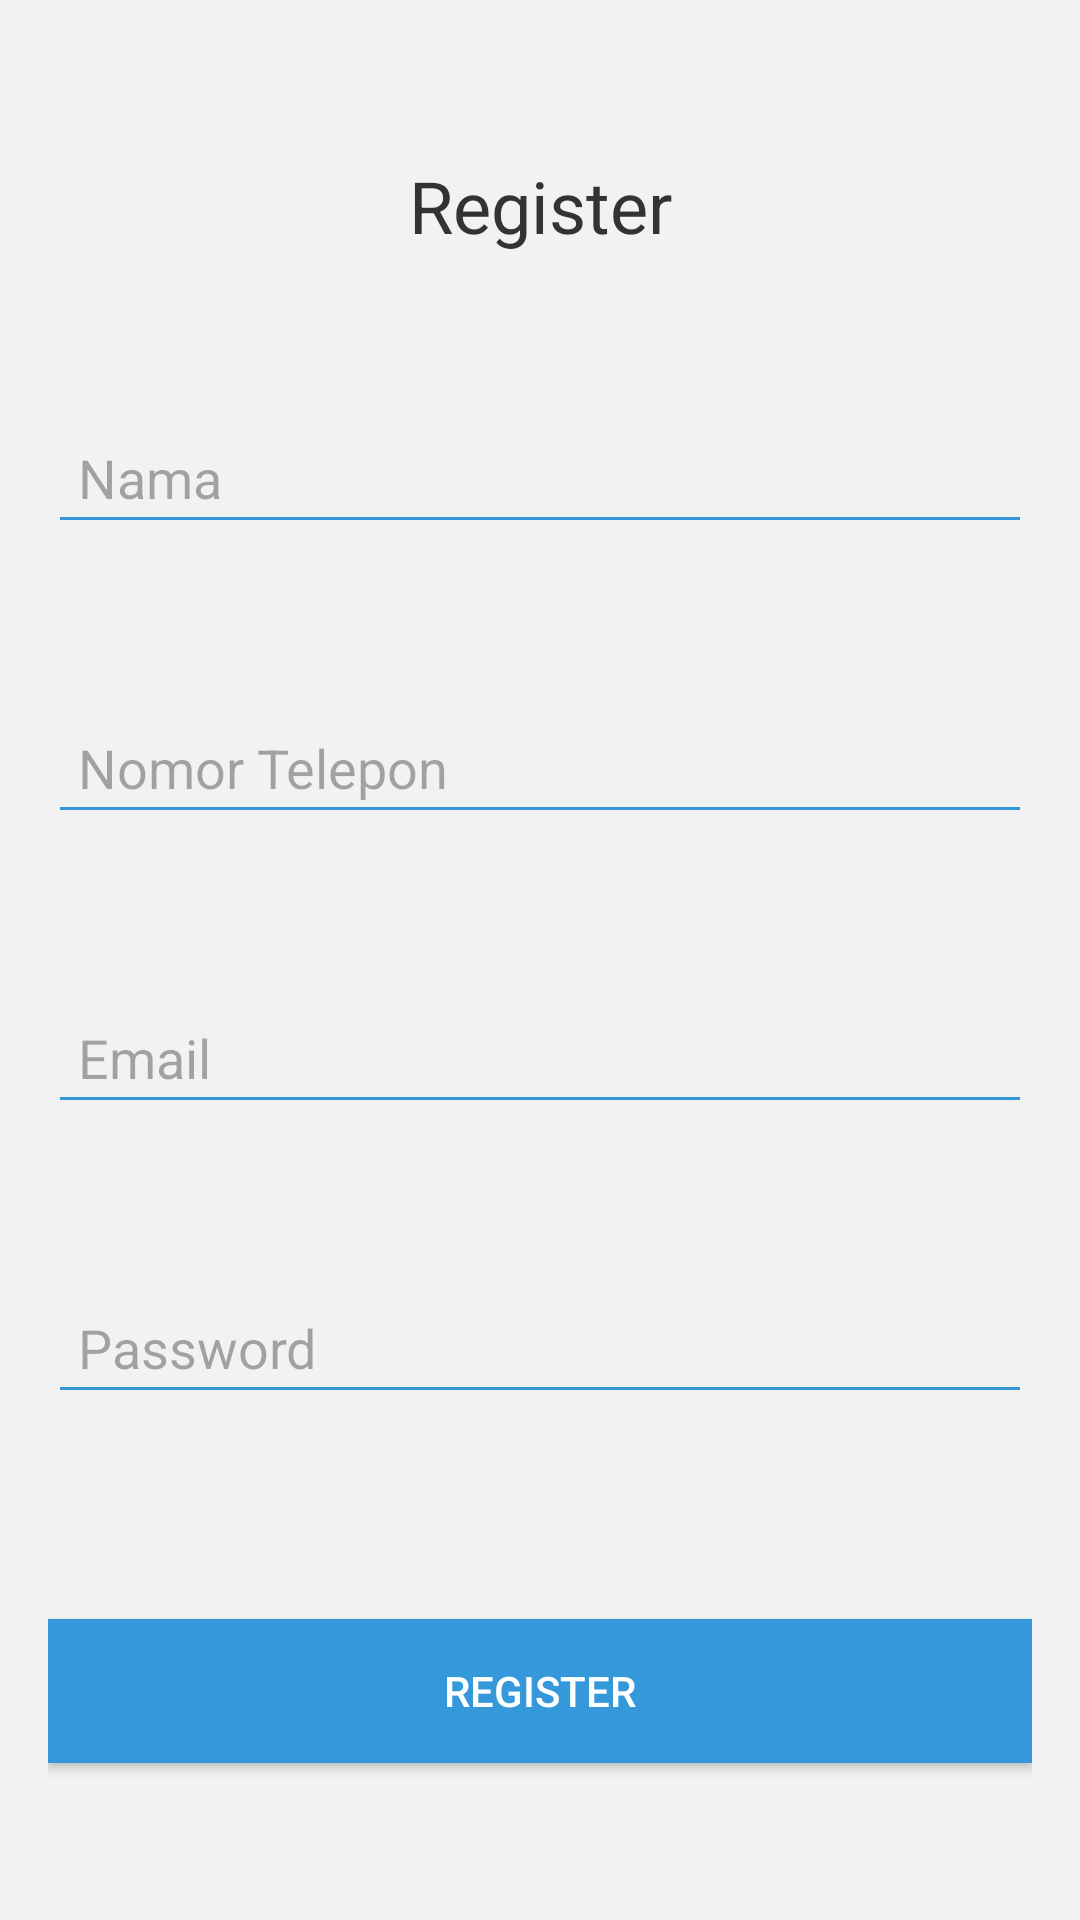

Reconstruct the res/layout file that produces this screen, plus the resources it refers to.
<!-- AndroidManifest.xml: application theme Theme.DIA4_Android -->
<!-- res/layout/activity_register.xml -->
<?xml version="1.0" encoding="utf-8"?>
<androidx.constraintlayout.widget.ConstraintLayout xmlns:android="http://schemas.android.com/apk/res/android"
    xmlns:app="http://schemas.android.com/apk/res-auto"
    xmlns:tools="http://schemas.android.com/tools"
    android:layout_width="match_parent"
    android:layout_height="match_parent"
    android:padding="16dp"
    android:layout_marginTop="12dp"
    android:layout_marginBottom="12dp"
    android:background="#f2f2f2"
    tools:context=".RegisterActivity">

    <TextView
        android:id="@+id/tvRegister"
        android:layout_width="wrap_content"
        android:layout_height="wrap_content"
        android:text="Register"
        android:textSize="24sp"
        android:textColor="#333333"
        android:layout_marginBottom="16dp"
        app:layout_constraintTop_toTopOf="parent"
        app:layout_constraintStart_toStartOf="parent"
        app:layout_constraintEnd_toEndOf="parent"
        app:layout_constraintBottom_toTopOf="@+id/et_name" />

    <EditText
        android:id="@+id/et_name"
        android:layout_width="0dp"
        android:layout_height="wrap_content"
        android:hint="Nama"
        android:inputType="textPersonName"
        android:backgroundTint="#3498db"
        android:padding="10dp"
        android:layout_marginBottom="16dp"
        app:layout_constraintTop_toBottomOf="@+id/tvRegister"
        app:layout_constraintStart_toStartOf="parent"
        app:layout_constraintEnd_toEndOf="parent"
        app:layout_constraintBottom_toTopOf="@+id/et_phoneNumber" />

    <EditText
        android:id="@+id/et_phoneNumber"
        android:layout_width="0dp"
        android:layout_height="wrap_content"
        android:hint="Nomor Telepon"
        android:inputType="phone"
        android:backgroundTint="#3498db"
        android:padding="10dp"
        android:layout_marginBottom="16dp"
        app:layout_constraintTop_toBottomOf="@+id/et_name"
        app:layout_constraintStart_toStartOf="parent"
        app:layout_constraintEnd_toEndOf="parent"
        app:layout_constraintBottom_toTopOf="@+id/et_email" />

    <EditText
        android:id="@+id/et_email"
        android:layout_width="0dp"
        android:layout_height="wrap_content"
        android:hint="Email"
        android:inputType="textEmailAddress"
        android:backgroundTint="#3498db"
        android:padding="10dp"
        android:layout_marginBottom="16dp"
        app:layout_constraintTop_toBottomOf="@+id/et_phoneNumber"
        app:layout_constraintStart_toStartOf="parent"
        app:layout_constraintEnd_toEndOf="parent"
        app:layout_constraintBottom_toTopOf="@+id/et_password" />

    <EditText
        android:id="@+id/et_password"
        android:layout_width="0dp"
        android:layout_height="wrap_content"
        android:hint="Password"
        android:inputType="textPassword"
        android:backgroundTint="#3498db"
        android:padding="10dp"
        android:layout_marginBottom="16dp"
        app:layout_constraintTop_toBottomOf="@+id/et_email"
        app:layout_constraintStart_toStartOf="parent"
        app:layout_constraintEnd_toEndOf="parent"
        app:layout_constraintBottom_toTopOf="@+id/btn_register" />

    <Button
        android:id="@+id/btn_register"
        android:layout_width="0dp"
        android:layout_height="wrap_content"
        android:text="Register"
        android:textColor="#ffffff"
        android:background="#3498db"
        android:padding="12dp"
        android:layout_marginTop="16dp"
        app:layout_constraintTop_toBottomOf="@+id/et_password"
        app:layout_constraintStart_toStartOf="parent"
        app:layout_constraintEnd_toEndOf="parent"
        app:layout_constraintBottom_toBottomOf="parent" />

</androidx.constraintlayout.widget.ConstraintLayout>
<!-- resources referenced by this layout -->
<resources>
  <style name="Theme.DIA4_Android" parent="Base.Theme.DIA4_Android" />
  <style name="Base.Theme.DIA4_Android" parent="Theme.Material3.DayNight.NoActionBar">
          
          
      </style>
</resources>
